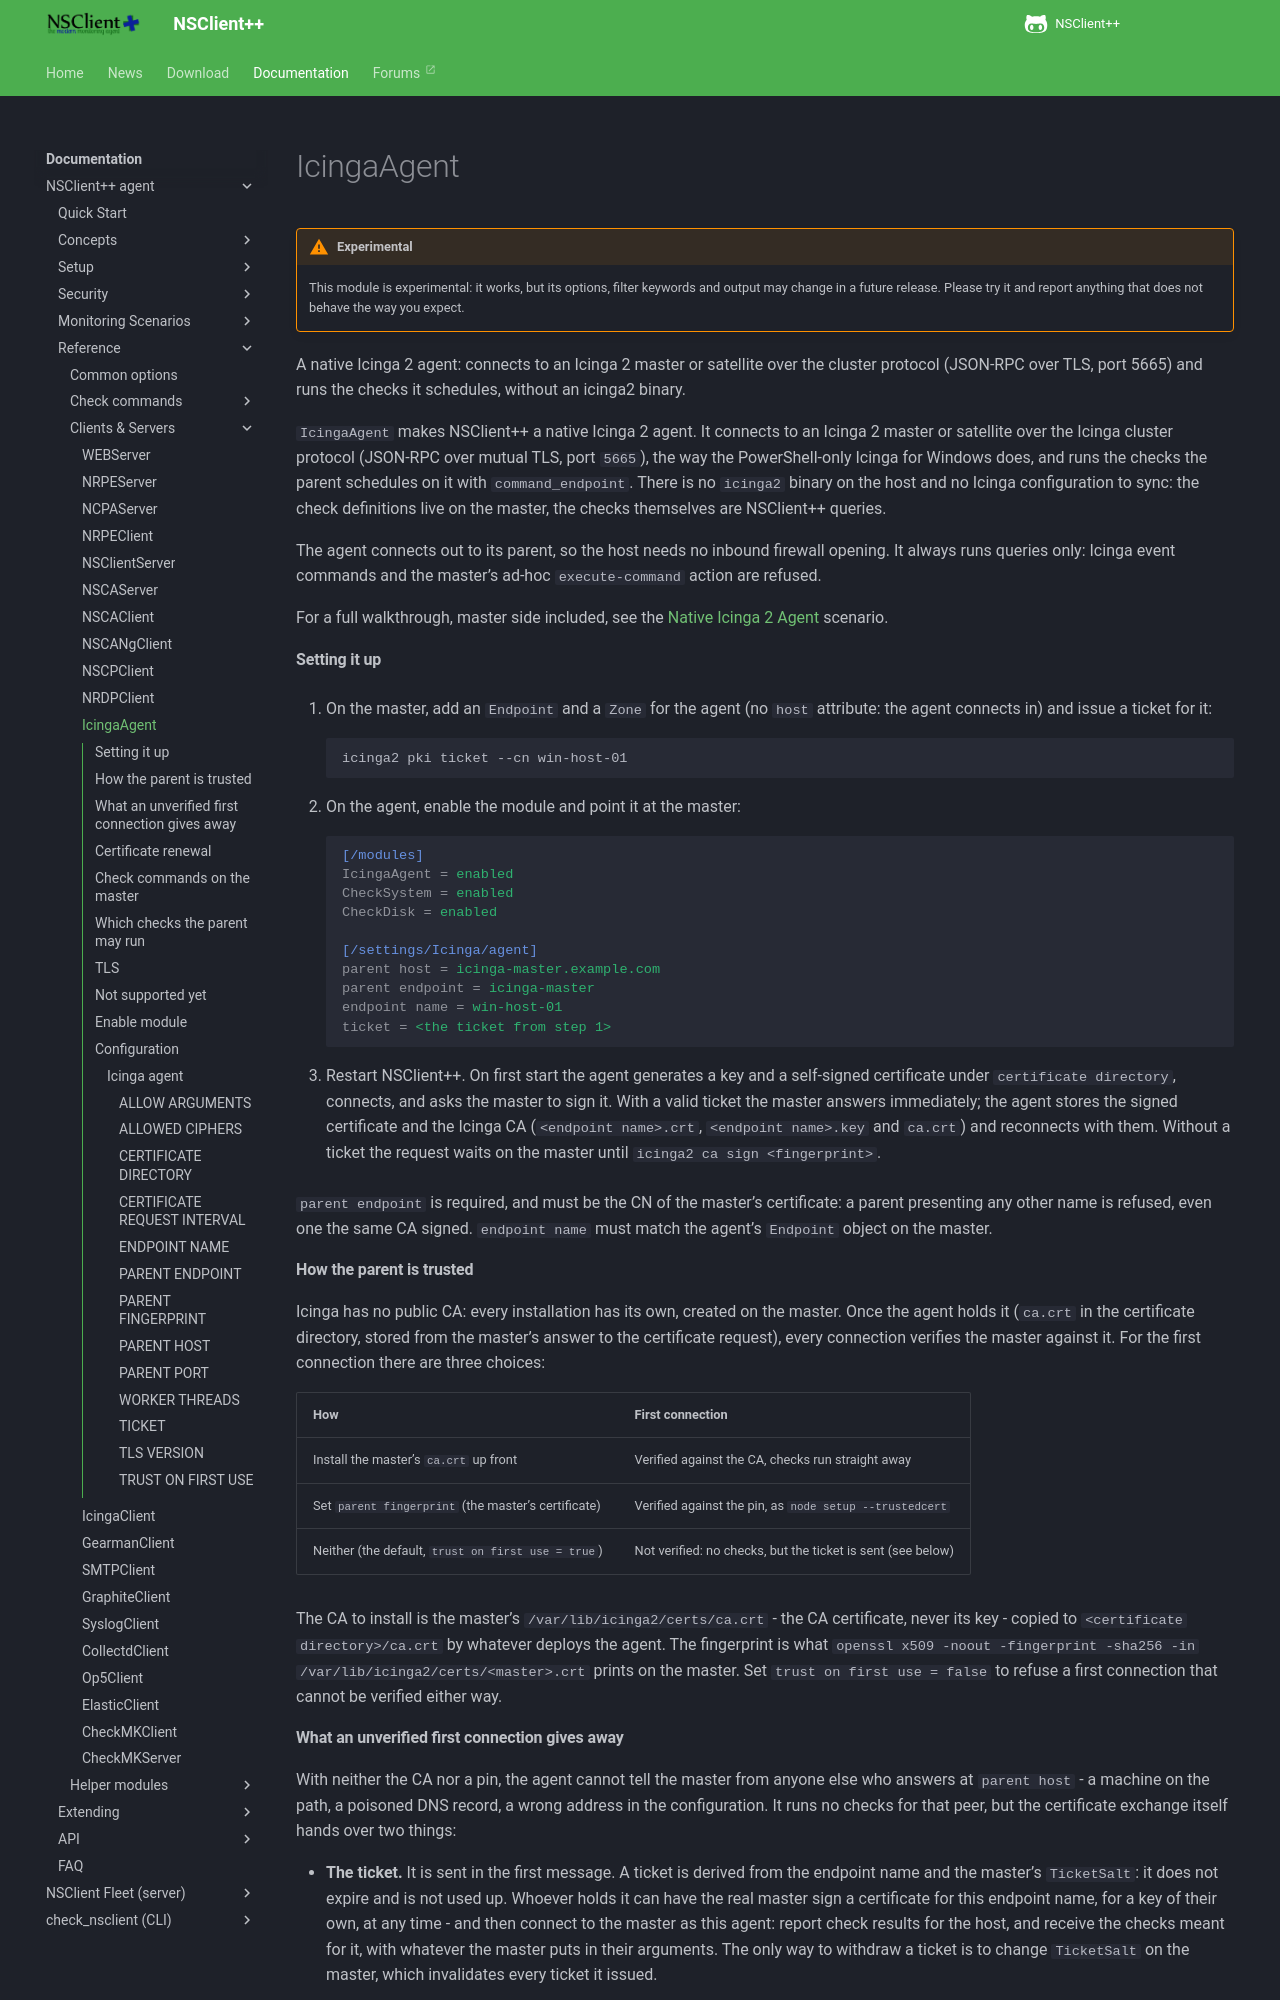

repository: mickem/www.nsclient.org · page: docs/reference/client/IcingaAgent/index.html · generator: mkdocs

# IcingaAgent

!!! warning "Experimental"

    This module is experimental: it works, but its options, filter keywords
    and output may change in a future release. Please try it and report
    anything that does not behave the way you expect.

A native Icinga 2 agent: connects to an Icinga 2 master or satellite over the cluster protocol (JSON-RPC over TLS, port 5665) and runs the checks it schedules, without an icinga2 binary.

`IcingaAgent` makes NSClient++ a native Icinga 2 agent. It connects to an Icinga 2 master or satellite over the Icinga
cluster protocol (JSON-RPC over mutual TLS, port `5665`), the way the PowerShell-only Icinga for Windows does, and runs
the checks the parent schedules on it with `command_endpoint`. There is no `icinga2` binary on the host and no Icinga
configuration to sync: the check definitions live on the master, the checks themselves are NSClient++ queries.

The agent connects out to its parent, so the host needs no inbound firewall opening. It always runs queries only: Icinga
event commands and the master's ad-hoc `execute-command` action are refused.

For a full walkthrough, master side included, see the [Native Icinga 2 Agent](../../scenarios/icinga-agent.md)
scenario.

#### Setting it up

1. On the master, add an `Endpoint` and a `Zone` for the agent (no `host` attribute: the agent connects in) and issue a
   ticket for it:

    ```
    icinga2 pki ticket --cn win-host-01
    ```

2. On the agent, enable the module and point it at the master:

    ```ini
    [/modules]
    IcingaAgent = enabled
    CheckSystem = enabled
    CheckDisk = enabled

    [/settings/Icinga/agent]
    parent host = icinga-master.example.com
    parent endpoint = icinga-master
    endpoint name = win-host-01
    ticket = <the ticket from step 1>
    ```

3. Restart NSClient++. On first start the agent generates a key and a self-signed certificate under `certificate
   directory`, connects, and asks the master to sign it. With a valid ticket the master answers immediately; the agent
   stores the signed certificate and the Icinga CA (`<endpoint name>.crt`, `<endpoint name>.key` and `ca.crt`) and
   reconnects with them. Without a ticket the request waits on the master until `icinga2 ca sign <fingerprint>`.

`parent endpoint` is required, and must be the CN of the master's certificate: a parent presenting any other name is
refused, even one the same CA signed. `endpoint name` must match the agent's `Endpoint` object on the master.

#### How the parent is trusted

Icinga has no public CA: every installation has its own, created on the master. Once the agent holds it (`ca.crt` in
the certificate directory, stored from the master's answer to the certificate request), every connection verifies the
master against it. For the first connection there are three choices:

| How                                                     | First connection                                           |
|---------------------------------------------------------|------------------------------------------------------------|
| Install the master's `ca.crt` up front                  | Verified against the CA, checks run straight away          |
| Set `parent fingerprint` (the master's certificate)     | Verified against the pin, as `node setup --trustedcert`    |
| Neither (the default, `trust on first use = true`)      | Not verified: no checks, but the ticket is sent (see below) |

The CA to install is the master's `/var/lib/icinga2/certs/ca.crt` - the CA certificate, never its key - copied to
`<certificate directory>/ca.crt` by whatever deploys the agent. The fingerprint is what
`openssl x509 -noout -fingerprint -sha256 -in /var/lib/icinga2/certs/<master>.crt` prints on the master. Set
`trust on first use = false` to refuse a first connection that cannot be verified either way.
